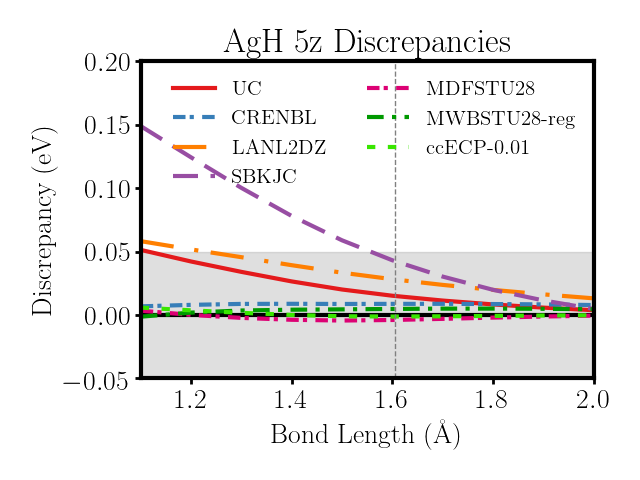

The file beside this chart, header and first rows:
z, UC, CRENBL, LANL2, SBKJC, MDFSTU, ccECP, AE
1.1, 0.0476, 0.04596, 0.04785, 0.05119, 0.04584, 0.04593, 0.04571
1.2, -0.01604, -0.0173, -0.01569, -0.01302, -0.01759, -0.01746, -0.01759
1.3, -0.0538, -0.05473, -0.05337, -0.05136, -0.05513, -0.05498, -0.05505
1.4, -0.07491, -0.07556, -0.07444, -0.07302, -0.07603, -0.07589, -0.07589
1.5, -0.0852, -0.08562, -0.08472, -0.08378, -0.0861, -0.08598, -0.08594
1.6, -0.08844, -0.08867, -0.08796, -0.08741, -0.08914, -0.08904, -0.089
1.7, -0.08712, -0.08722, -0.08667, -0.08643, -0.08765, -0.08758, -0.08754
1.8, -0.08294, -0.08292, -0.08252, -0.08251, -0.08332, -0.08327, -0.08324
1.9, -0.07702, -0.07693, -0.07664, -0.07681, -0.07728, -0.07725, -0.07724
2, -0.07016, -0.07001, -0.06982, -0.07013, -0.07032, -0.07031, -0.0703
